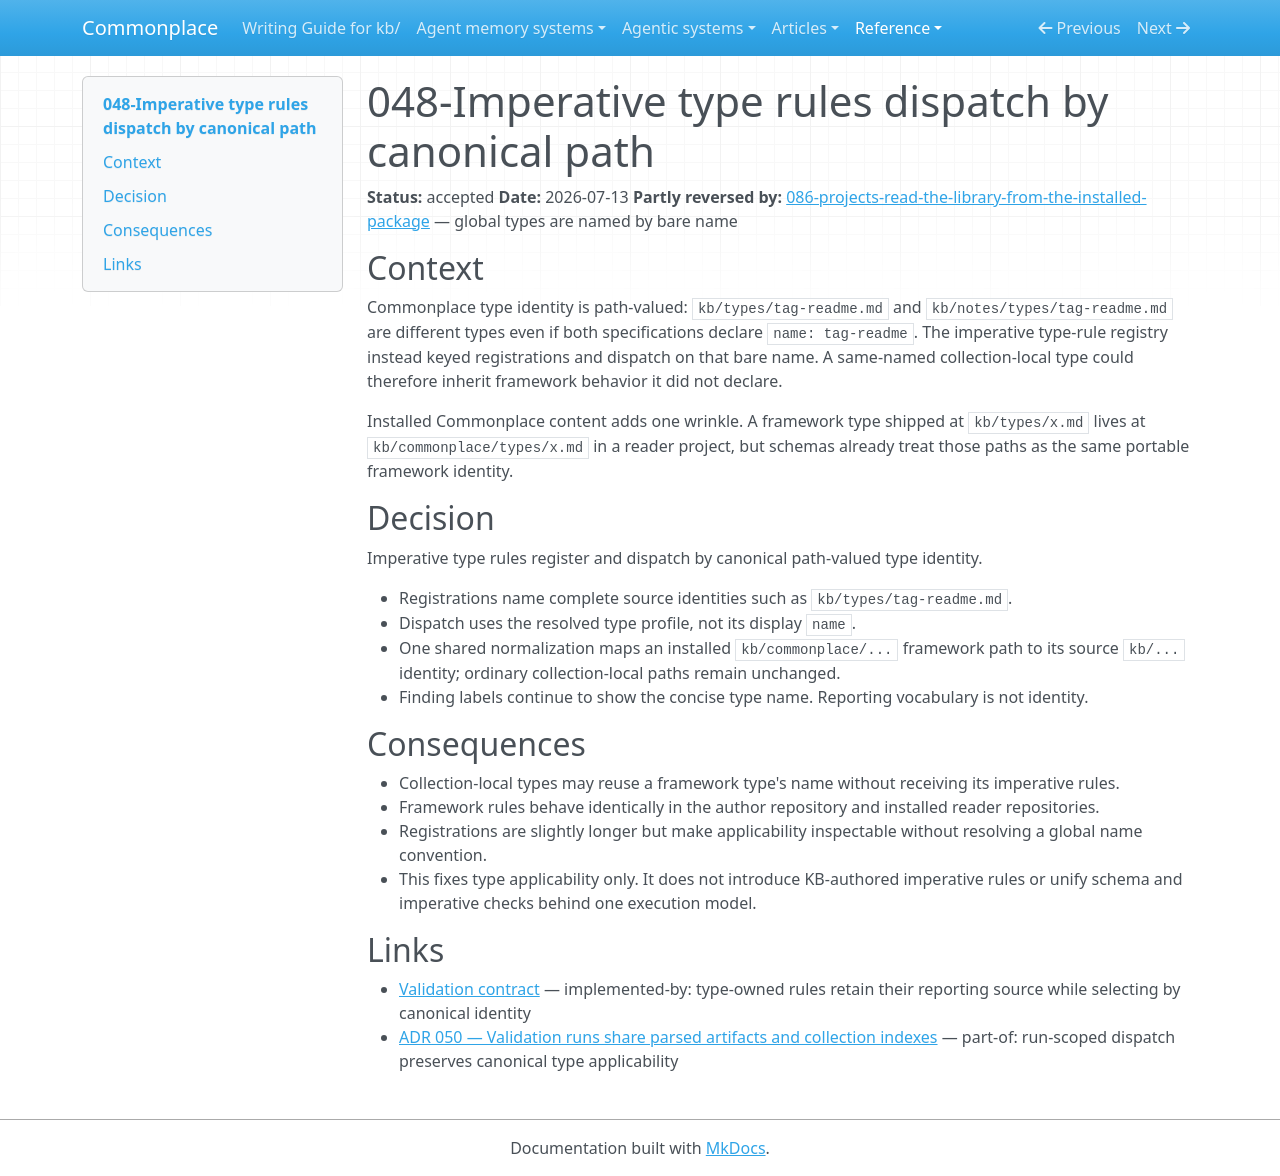

repository: zby/commonplace · page: reference/adr/048-imperative-type-rules-dispatch-by-canonical-path/index.html · generator: mkdocs

---
description: Imperative deterministic type rules dispatch by canonical path-valued type identity, preventing same-named local types from inheriting framework rules
type: reference/types/adr.md
tags: []
status: accepted
---

# 048-Imperative type rules dispatch by canonical path

**Status:** accepted
**Date:** 2026-07-13
**Partly reversed by:** [086-projects-read-the-library-from-the-installed-package](./086-projects-read-the-library-from-the-installed-package.md) — global types are named by bare name

## Context

Commonplace type identity is path-valued: `kb/types/tag-readme.md` and `kb/notes/types/tag-readme.md` are different types even if both specifications declare `name: tag-readme`. The imperative type-rule registry instead keyed registrations and dispatch on that bare name. A same-named collection-local type could therefore inherit framework behavior it did not declare.

Installed Commonplace content adds one wrinkle. A framework type shipped at `kb/types/x.md` lives at `kb/commonplace/types/x.md` in a reader project, but schemas already treat those paths as the same portable framework identity.

## Decision

Imperative type rules register and dispatch by canonical path-valued type identity.

- Registrations name complete source identities such as `kb/types/tag-readme.md`.
- Dispatch uses the resolved type profile, not its display `name`.
- One shared normalization maps an installed `kb/commonplace/...` framework path to its source `kb/...` identity; ordinary collection-local paths remain unchanged.
- Finding labels continue to show the concise type name. Reporting vocabulary is not identity.

## Consequences

- Collection-local types may reuse a framework type's name without receiving its imperative rules.
- Framework rules behave identically in the author repository and installed reader repositories.
- Registrations are slightly longer but make applicability inspectable without resolving a global name convention.
- This fixes type applicability only. It does not introduce KB-authored imperative rules or unify schema and imperative checks behind one execution model.

## Links

- [Validation contract](../validation-contract.md) — implemented-by: type-owned rules retain their reporting source while selecting by canonical identity
- [ADR 050 — Validation runs share parsed artifacts and collection indexes](./050-validation-runs-share-parsed-artifacts-and-collection-indexes.md) — part-of: run-scoped dispatch preserves canonical type applicability
